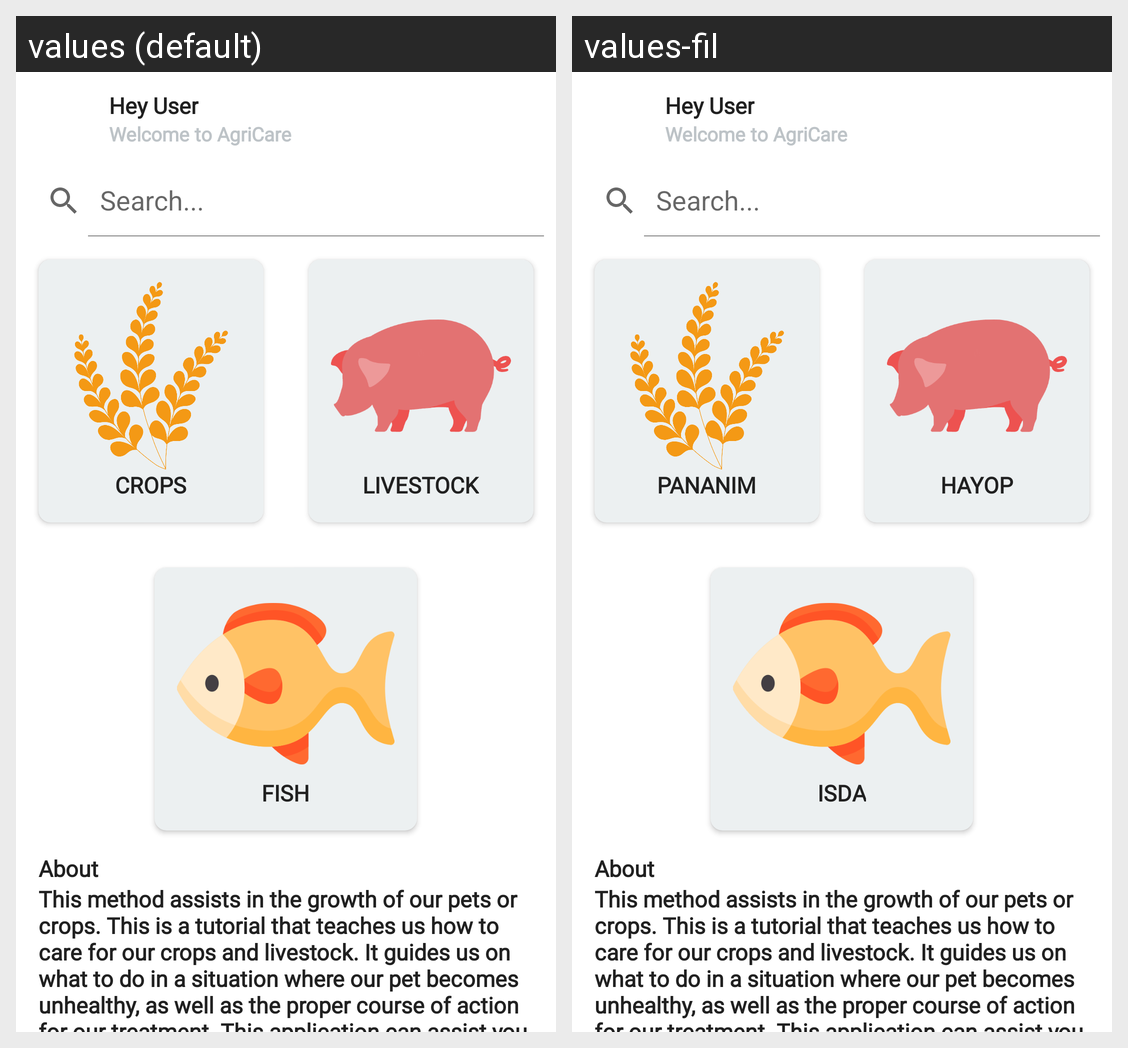

Here is an Android app screen in its default locale and in the app's own translations. Write out the translated-string differences for the strings that appear on this screen.
Android screen res/layout/home_activity.xml rendered under 2 locales, left to right: values (default), values-fil. Device: Nexus 5 (rendered at 1080×1920; each locale shown at half size, 540×960, under a caption strip naming it); theme Theme.AgriCare.
Strings drawn on this screen, with the default value and each locale's value (text and hints the layout hard-codes, and strings that could not be matched under every locale, appear in the picture but are not listed):

crops
  values: CROPS
  values-fil: PANANIM

livestock
  values: LIVESTOCK
  values-fil: HAYOP

fish
  values: FISH
  values-fil: ISDA
